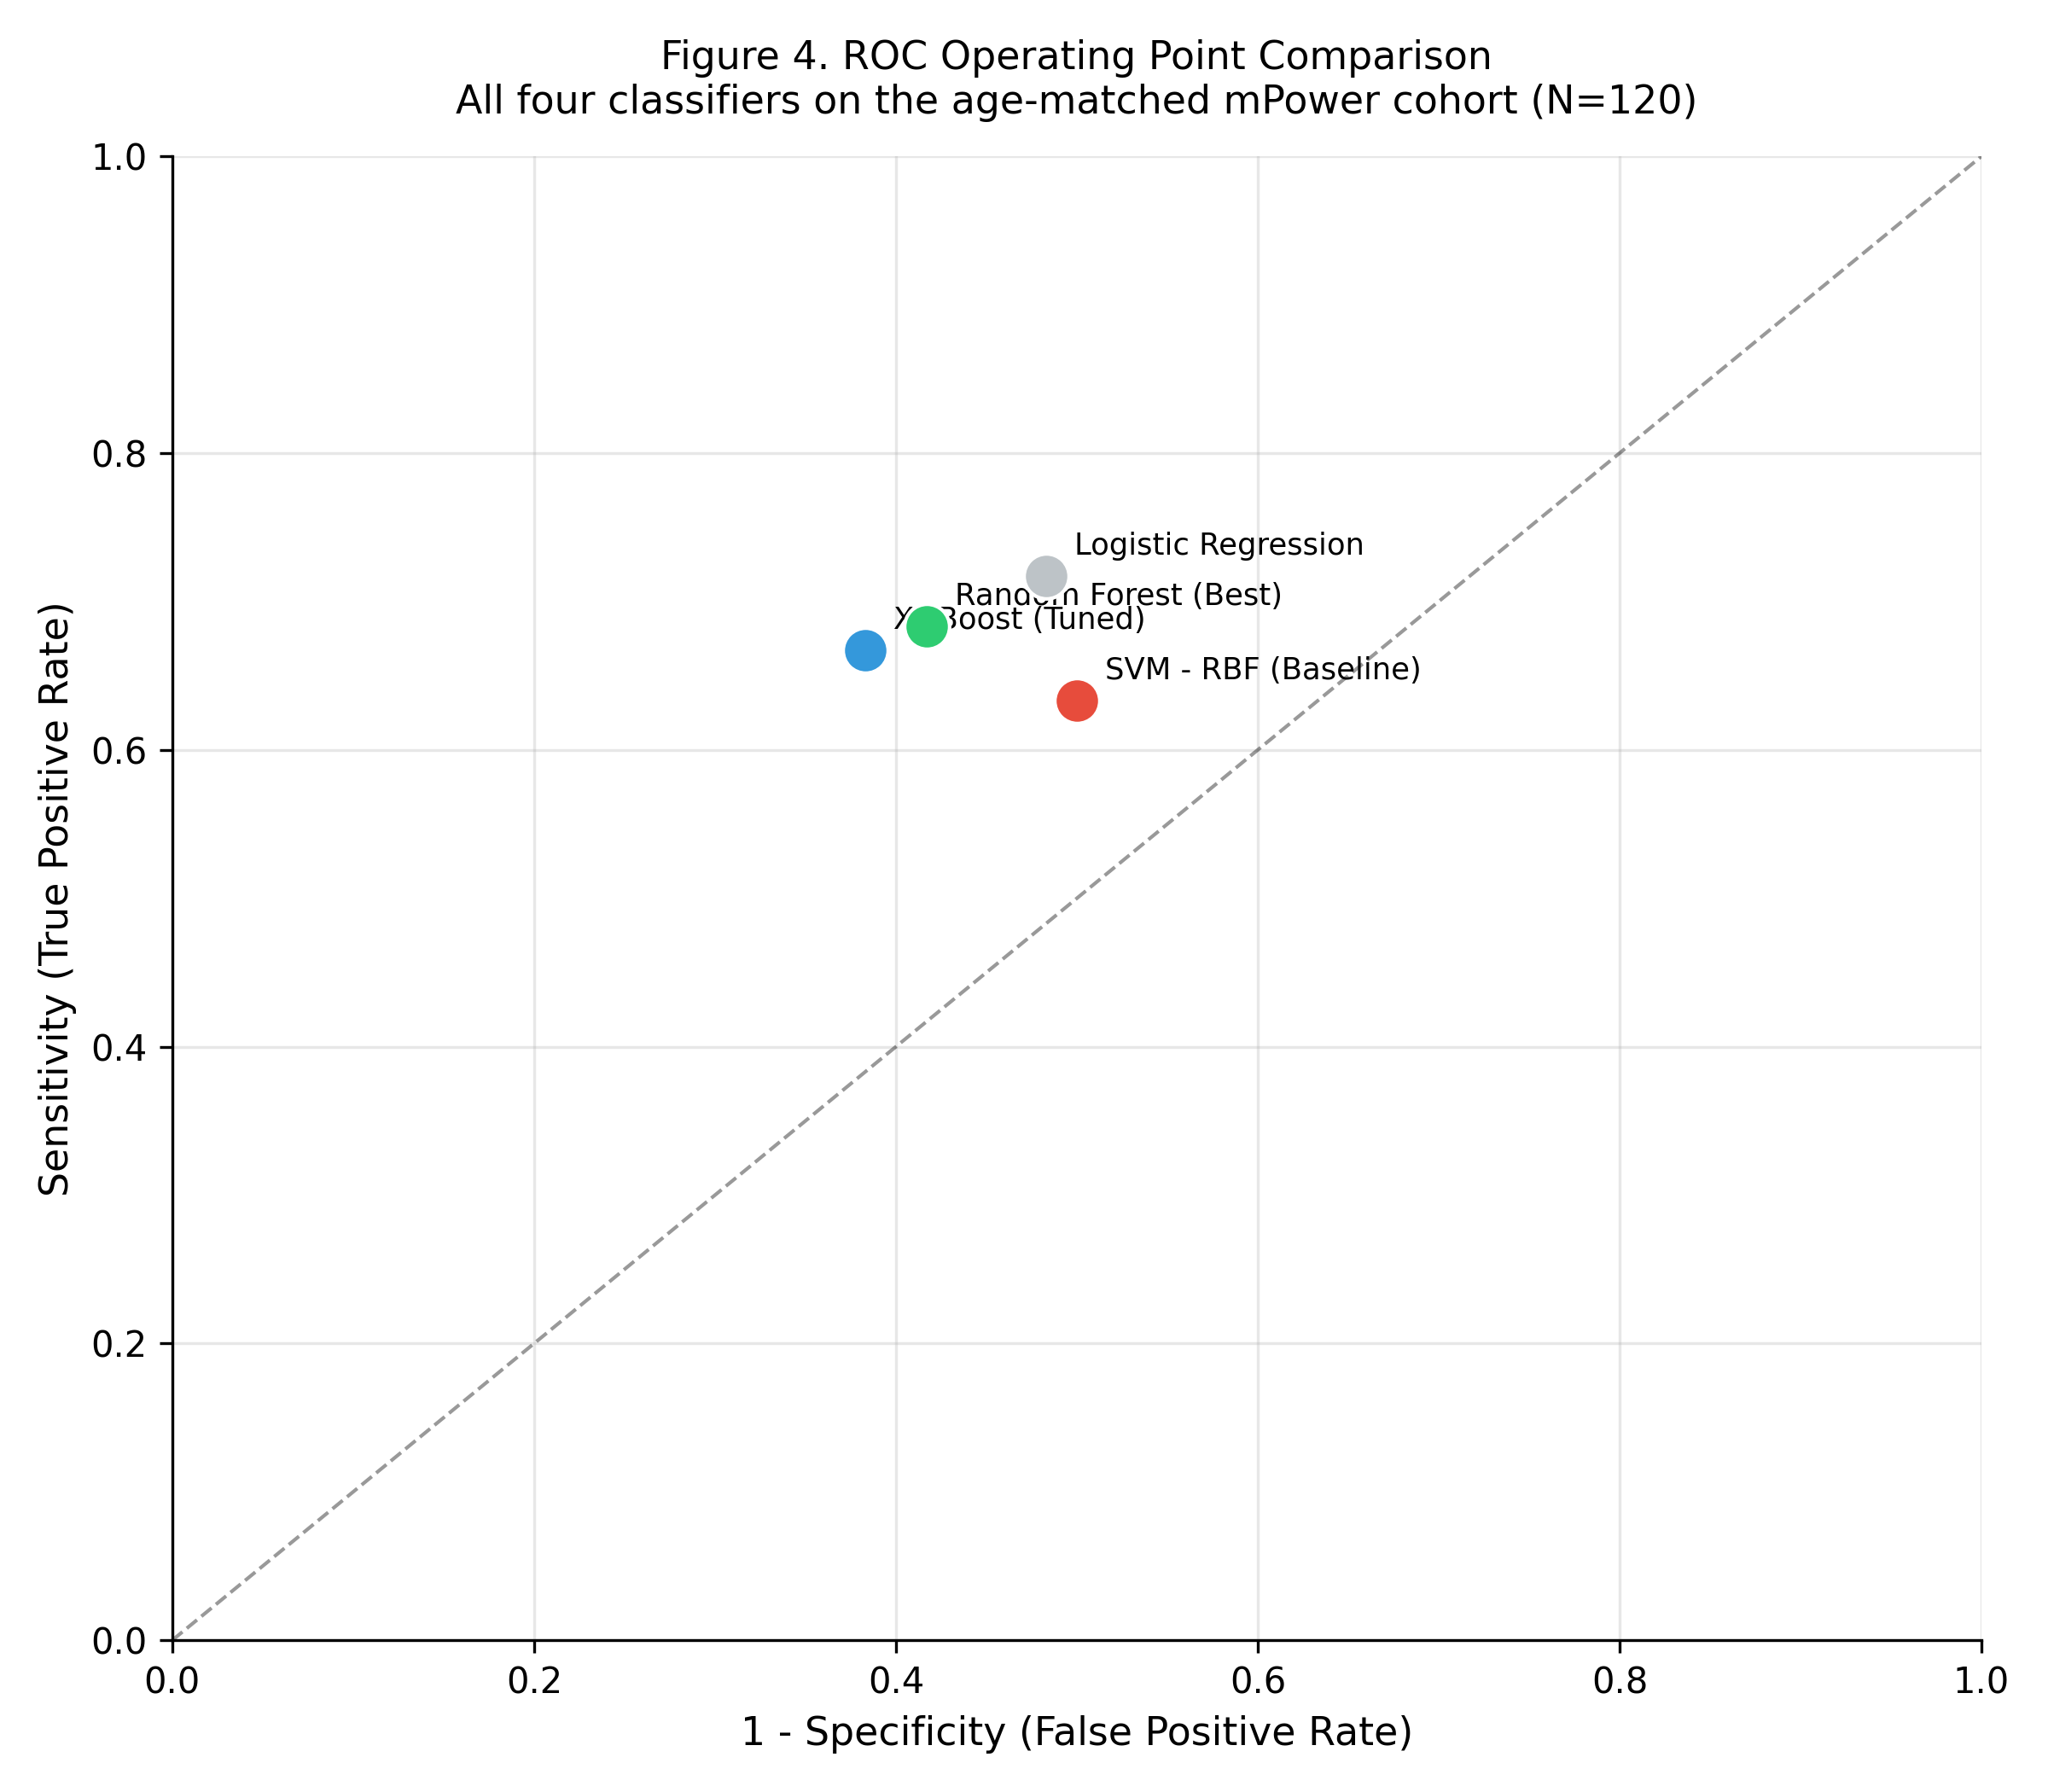

The data file committed next to this chart (first rows):
Model, FPR_1_Minus_Specificity, Sensitivity_TPR
Logistic Regression, 0.483, 0.717
XGBoost (Tuned), 0.383, 0.667
SVM - RBF (Baseline), 0.5, 0.633
Random Forest (Best), 0.417, 0.683
